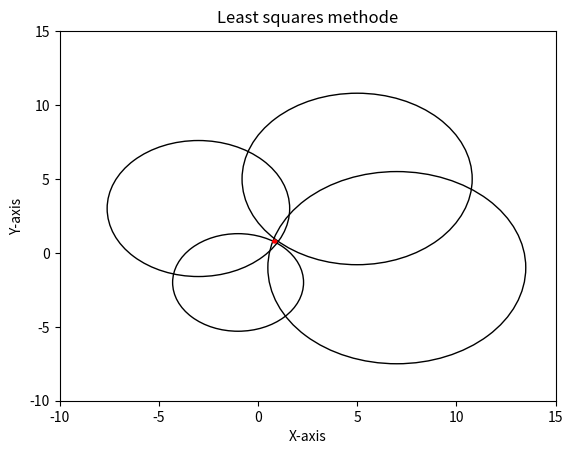

Recreate this plot in Python.
# -*- coding: utf-8 -*-
"""
Created on Thu Apr 30 12:06:14 2020

[redacted]
"""

#LS formule om locatie te berekenen 

import numpy as np
import matplotlib.pyplot as plt

#Gemeten waarde tot punt 
D1 = 3.3
D2 = 4.6
D3 = 5.8
D4 = 6.5

# fixed point 
P1 = [-1,-2]
P2 = [-3,3]
P3 = [5,5]
P4 = [7,-1]

#formule 
A =  np.array([[P1[0]-P2[0],P1[1]-P2[1]] ,[P1[0]-P3[0],P1[1]-P3[1]] ,[P1[0]-P4[0],P1[1]-P4[1]]])
At = A.transpose()
Ax = At @ A 
An = np.linalg.inv(Ax)

b = np.array([[(P1[0]**2-P2[0]**2 + P1[1]**2-P2[1]**2 + D2**2 - D1**2) / 2],[(P1[0]**2-P3[0]**2 + P1[1]**2-P3[1]**2 + D3**2 - D1**2)/2],[(P1[0]**2-P4[0]**2 + P1[1]**2-P4[1]**2 + D4**2 - D1**2)/2]])

Pe = An @ At @ b 
print (Pe)

# plot circles and estimated position
C1 = plt.Circle((P1),D1,color = 'black',fill=False)
C2 = plt.Circle((P2),D2,color = 'black',fill=False)
C3 = plt.Circle((P3),D3,color = 'black',fill=False)
C4 = plt.Circle((P4),D4,color = 'black',fill=False)
C_loc = plt.Circle(Pe,0.1,color = 'red',fill=True)

fig, ax = plt.subplots()

ax.add_artist(C1)
ax.add_artist(C2)
ax.add_artist(C3)
ax.add_artist(C4)
ax.add_artist(C_loc)

ax.set_xlim((-10, 15))
ax.set_ylim((-10, 15))
ax.set_xlabel("X-axis")
ax.set_ylabel("Y-axis")
ax.set_title("Least squares methode")
fig.savefig('plotcircles.png')
